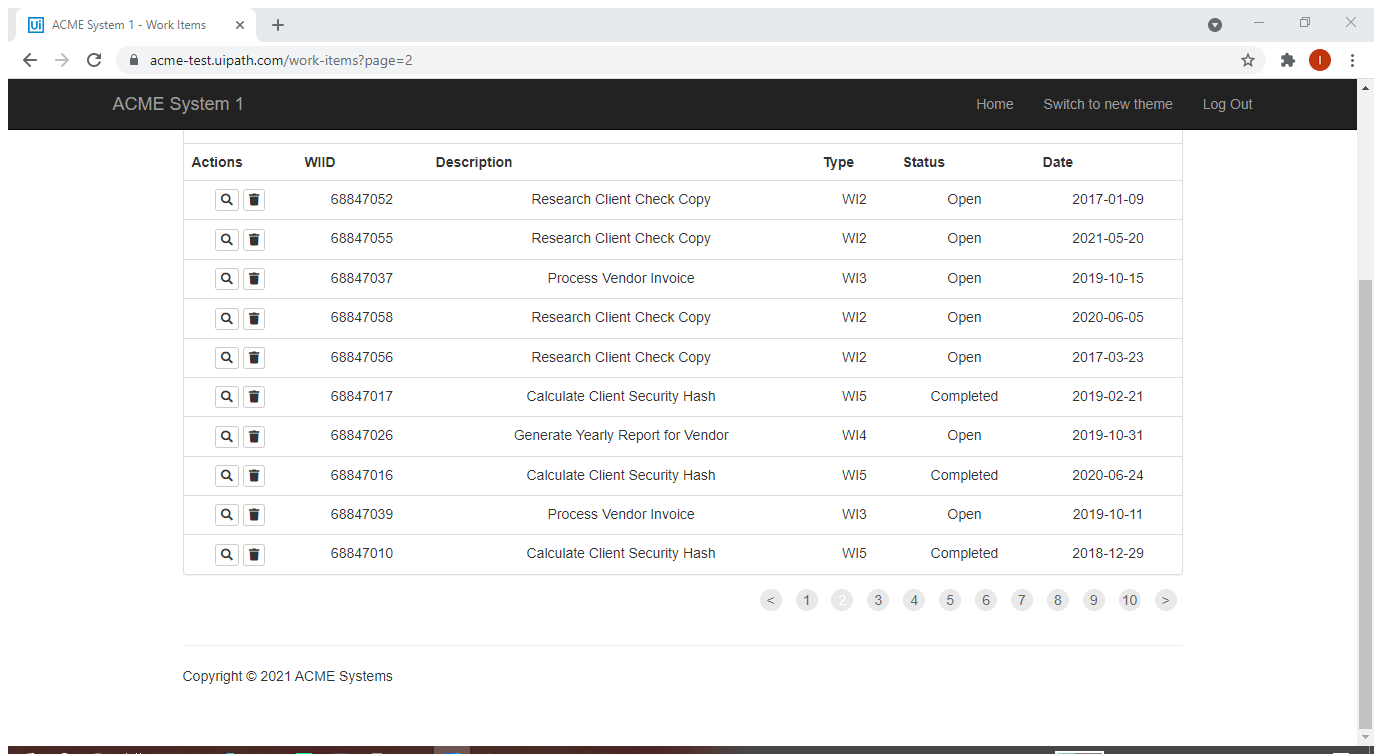
Task: RPA developer advanced assignment 2
Workflow: Process

Step 1: Attach Browser 'ACMESyste Page' in window 'ACME System 1 - Work Items' (chrome.exe)

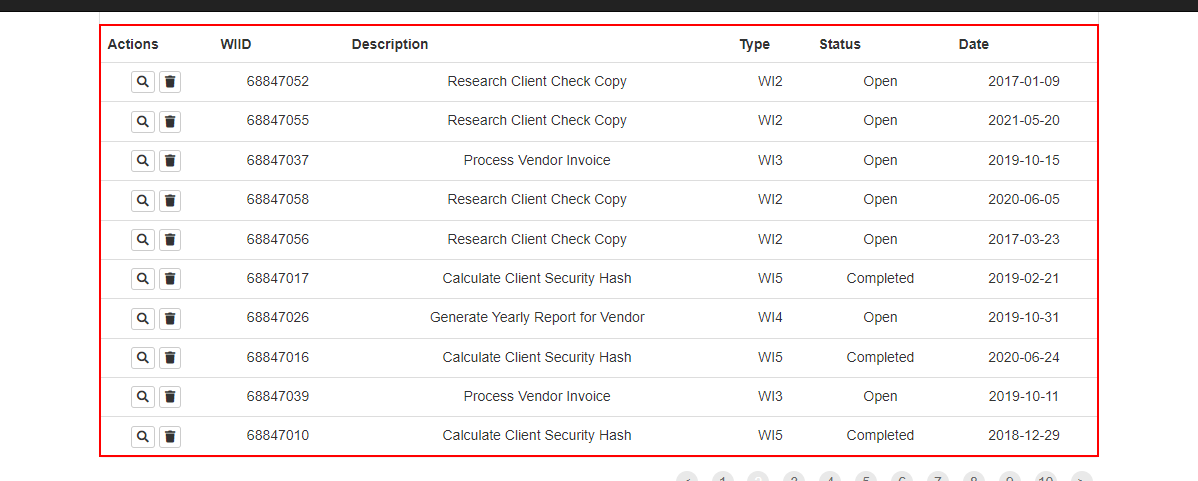
Step 2: get-text from the table